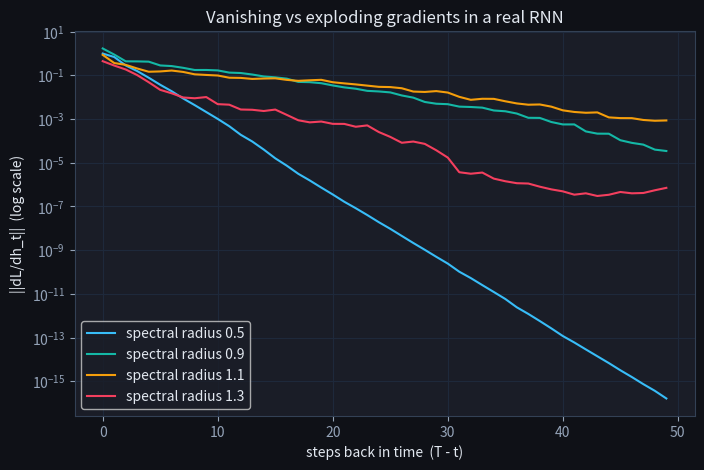

The script that saved this image:
import numpy as np
import matplotlib.pyplot as plt

plt.rcParams['figure.facecolor'] = '#0f1117'
plt.rcParams['axes.facecolor'] = '#1a1d27'
plt.rcParams['text.color'] = '#e2e8f0'
plt.rcParams['axes.labelcolor'] = '#e2e8f0'
plt.rcParams['xtick.color'] = '#94a3b8'
plt.rcParams['ytick.color'] = '#94a3b8'
plt.rcParams['axes.edgecolor'] = '#334155'
plt.rcParams['axes.grid'] = True
plt.rcParams['grid.color'] = '#1e293b'
plt.rcParams['figure.figsize'] = (8, 5)
np.random.seed(0)

def rnn_forward(xs, Wxh, Whh, Why, bh, by):
    h = np.zeros((Whh.shape[0], 1))
    hs = [h]
    for x in xs:
        h = np.tanh(Wxh @ x + Whh @ h + bh)
        hs.append(h)
    y = Why @ hs[-1] + by      # single output at the final step
    return y, hs

n_in, nh = 2, 4
Wxh = np.random.randn(nh, n_in) * 0.5
Whh = np.random.randn(nh, nh) * 0.5
Why = np.random.randn(1, nh) * 0.5
bh, by = np.zeros((nh, 1)), np.zeros((1, 1))
xs = [np.random.randn(n_in, 1) for _ in range(20)]
y, hs = rnn_forward(xs, Wxh, Whh, Why, bh, by)
print('output after 20 steps:', round(y.item(), 4))

def bptt(xs, hs, Wxh, Whh, Why, target):
    T = len(xs)
    y = Why @ hs[-1]
    dy = (y - target)                       # d(0.5*(y-t)^2)/dy
    dWhy = dy @ hs[-1].T
    dh = Why.T @ dy                          # dL/dh_T
    dWxh = np.zeros_like(Wxh); dWhh = np.zeros_like(Whh)
    dh_norms = []
    for t in reversed(range(T)):
        dh_norms.append(np.linalg.norm(dh))  # ||dL/dh_t||
        draw = (1 - hs[t+1]**2) * dh
        dWxh += draw @ xs[t].T
        dWhh += draw @ hs[t].T
        dh = Whh.T @ draw                    # propagate one step back
    return dWxh, dWhh, dWhy, dh_norms[::-1]  # norms ordered t=1..T

_, _, _, norms = bptt(xs, hs, Wxh, Whh, Why, target=np.array([[1.0]]))
print('||dL/dh_t|| for t=1..20:')
print(np.round(norms, 6))

def loss_fn(Wxh, Whh, Why):
    y, _ = rnn_forward(xs, Wxh, Whh, Why, bh, by)
    return 0.5 * (y.item() - 1.0)**2

_, dWhh, _, _ = bptt(xs, hs, Wxh, Whh, Why, target=np.array([[1.0]]))
eps = 1e-5; num = np.zeros_like(Whh)
for i in range(Whh.shape[0]):
    for j in range(Whh.shape[1]):
        Whh[i,j]+=eps; lp=loss_fn(Wxh,Whh,Why); Whh[i,j]-=2*eps; lm=loss_fn(Wxh,Whh,Why); Whh[i,j]+=eps
        num[i,j]=(lp-lm)/(2*eps)
rel = np.linalg.norm(dWhh-num)/(np.linalg.norm(dWhh)+np.linalg.norm(num)+1e-12)
print('relative error analytic vs numeric:', f'{rel:.2e}  (<1e-6 = correct)')

def gradient_flow(radius, T=50, nh=8):
    W = np.random.randn(nh, nh)
    W *= radius / max(np.abs(np.linalg.eigvals(W)))   # set spectral radius
    Wx = np.random.randn(nh, 1) * 0.3
    Wy = np.random.randn(1, nh) * 0.3
    b = np.zeros((nh, 1))
    xs = [np.random.randn(1, 1) for _ in range(T)]
    _, hs = rnn_forward(xs, Wx, W, Wy, b, np.zeros((1,1)))
    _, _, _, norms = bptt(xs, hs, Wx, W, Wy, target=np.array([[1.0]]))
    return np.array(norms)

T = 50; steps_back = np.arange(T)[::-1]
for radius, col in [(0.5,'#38bdf8'), (0.9,'#14b8a6'), (1.1,'#f59e0b'), (1.3,'#f43f5e')]:
    norms = gradient_flow(radius, T)
    plt.semilogy(steps_back, norms, label=f'spectral radius {radius}', color=col)
plt.xlabel('steps back in time  (T - t)'); plt.ylabel('||dL/dh_t||  (log scale)')
plt.title('Vanishing vs exploding gradients in a real RNN'); plt.legend(); plt.show()

def sigmoid(z): return 1/(1+np.exp(-z))

def recall_first(T, epochs=600, lr=0.3, nh=16, seed=0):
    rng=np.random.RandomState(seed)
    Wxh=rng.randn(nh,1)*0.3; Whh=rng.randn(nh,nh)*0.3
    Why=rng.randn(1,nh)*0.3; bh=np.zeros((nh,1)); by=np.zeros((1,1))
    for ep in range(epochs):
        X=rng.randint(0,2,size=(16,T)); tgt=X[:,0]
        gWxh=gWhh=gWhy=gbh=gby=0
        for b in range(16):
            hs=[np.zeros((nh,1))]; xs=[]
            for t in range(T):
                x=np.array([[X[b,t]]],float); xs.append(x)
                hs.append(np.tanh(Wxh@x+Whh@hs[-1]+bh))
            p=sigmoid(Why@hs[-1]+by); dy=p-tgt[b]
            gWhy=gWhy+dy@hs[-1].T; gby=gby+dy; dh=Why.T@dy
            for t in reversed(range(T)):
                draw=(1-hs[t+1]**2)*dh
                gWxh=gWxh+draw@xs[t].T; gWhh=gWhh+draw@hs[t].T; gbh=gbh+draw
                dh=Whh.T@draw
        # NOTE: no gradient clipping here, so the vanishing gradient is free to bite
        for p,g in [(Wxh,gWxh),(Whh,gWhh),(Why,gWhy),(bh,gbh),(by,gby)]:
            p-=lr*g/16
    # evaluate
    Xt=rng.randint(0,2,size=(300,T)); correct=0
    for b in range(300):
        h=np.zeros((nh,1))
        for t in range(T):
            h=np.tanh(Wxh@np.array([[Xt[b,t]]],float)+Whh@h+bh)
        pred=(sigmoid(Why@h+by)>0.5).item()
        correct += int(pred==bool(Xt[b,0]))
    return correct/300

for T in [5, 15, 30, 50]:
    acc = recall_first(T)
    print(f'delay T={T:>2}: recall accuracy = {acc:.2f}')
print('\nShort delays learn (~1.0); long delays collapse to chance (~0.5) — the gradient vanished before reaching step 1.')
